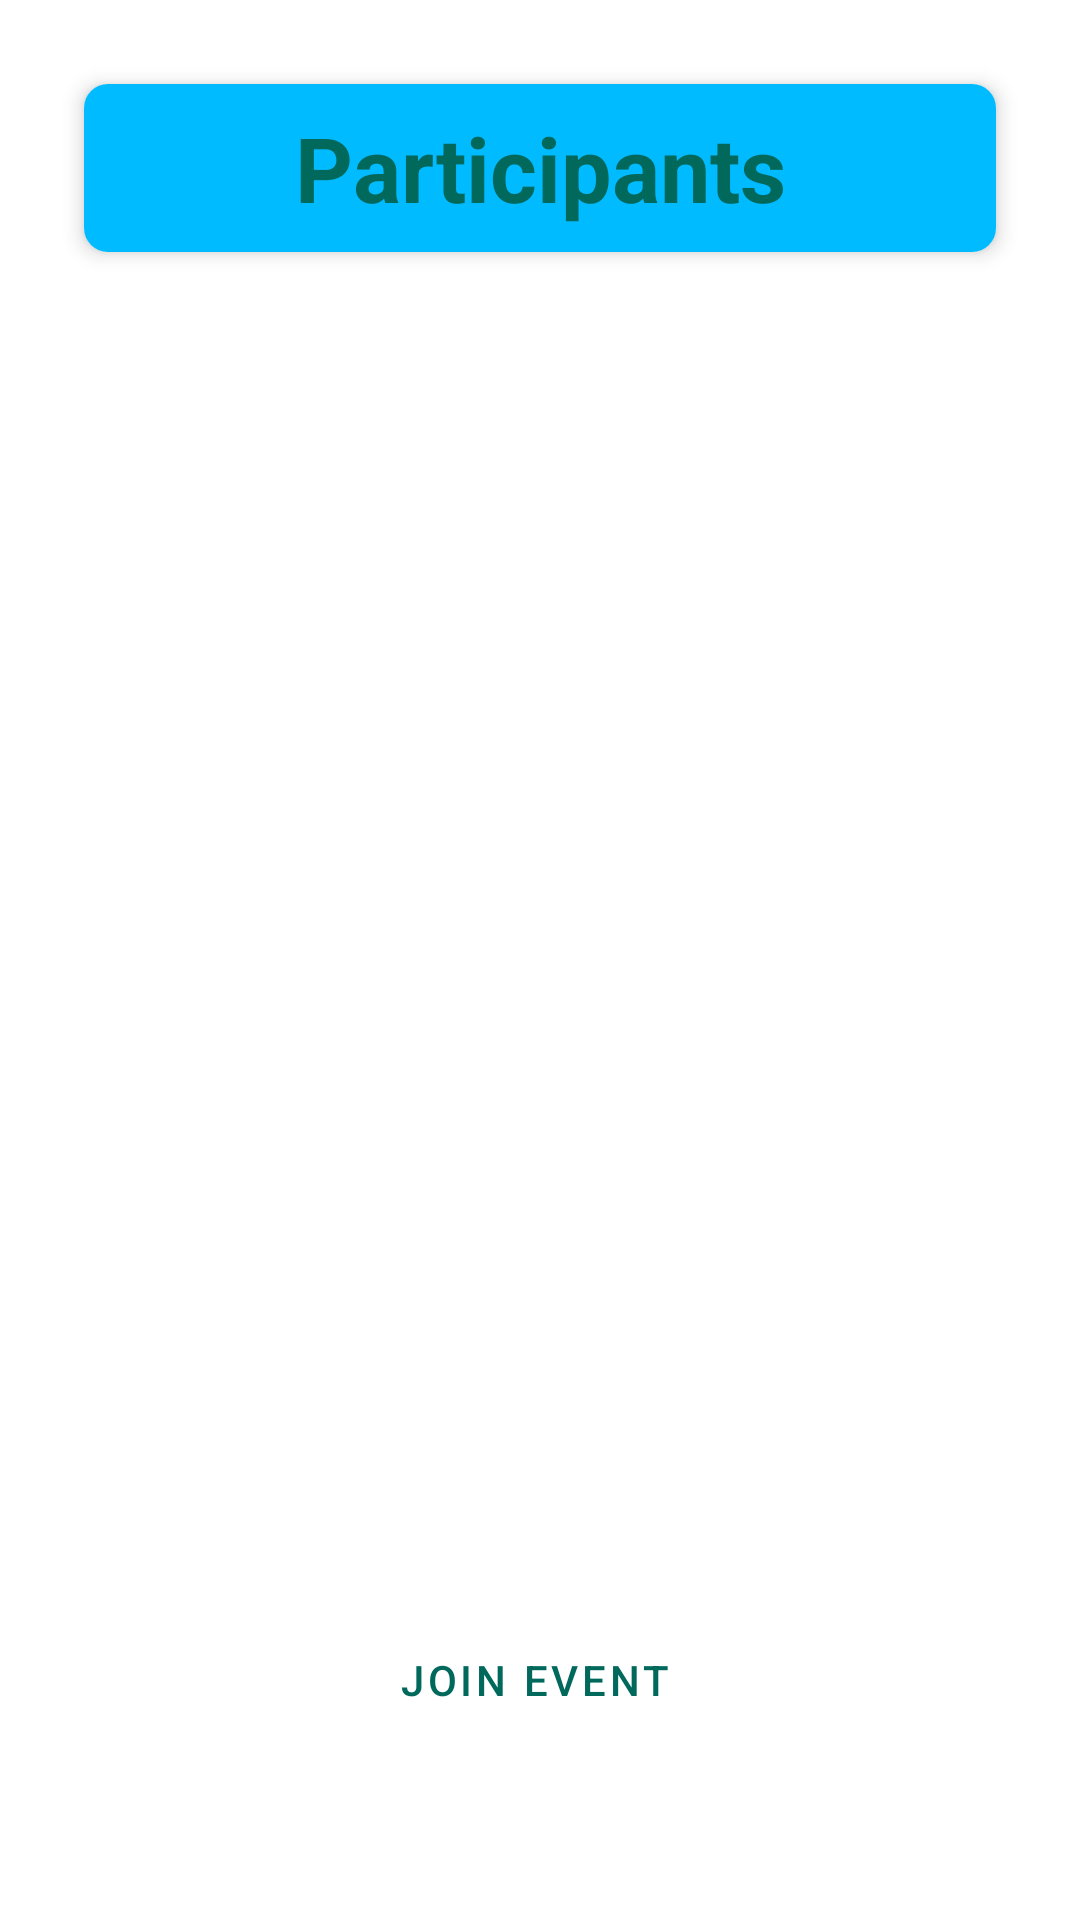

Here is an Android app screen rendered from its layout file. Give the layout XML and the strings, colors and styles it references.
<!-- AndroidManifest.xml: application theme Theme.EventUs -->
<!-- res/layout/fragment_participants_tab.xml -->
<?xml version="1.0" encoding="utf-8"?>
<LinearLayout xmlns:android="http://schemas.android.com/apk/res/android"
    xmlns:tools="http://schemas.android.com/tools"
    xmlns:app="http://schemas.android.com/apk/res-auto"
    style="@style/CustomFragmentScreen"
    android:orientation="vertical">

    <androidx.cardview.widget.CardView
        android:layout_width="match_parent"
        android:layout_height="wrap_content"
        android:layout_margin="8dp"
        app:cardCornerRadius="8dp"
        app:cardElevation="4dp">

        
        <com.google.android.material.appbar.MaterialToolbar
            android:id="@+id/topAppBar"
            android:layout_width="match_parent"
            android:layout_height="?attr/actionBarSize"
            android:background="@color/colorButtonDefault"
            android:contentInsetStart="0dp"
            android:contentInsetLeft="0dp"
            android:contentInsetEnd="0dp"
            android:contentInsetRight="0dp"
            android:theme="@style/ThemeOverlay.AppCompat.Dark.ActionBar">

            <TextView
                android:layout_width="wrap_content"
                android:layout_height="wrap_content"
                android:text="@string/participants"
                android:textColor="#00695C"
                android:textSize="30sp"
                android:textStyle="bold"
                android:layout_gravity="center" />
        </com.google.android.material.appbar.MaterialToolbar>
    </androidx.cardview.widget.CardView>

    <androidx.recyclerview.widget.RecyclerView
        android:id="@+id/eventListRecycleView"
        style="@style/BaseRecyclerViewStyle"
        android:layout_width="match_parent"
        android:layout_height="0dp"
        android:layout_weight="1"
        tools:listitem="@layout/item_user" />

    <LinearLayout
        android:layout_width="match_parent"
        android:layout_height="wrap_content"
        android:orientation="vertical">


        <Button
            android:id="@+id/joinEventButton"
            style="@style/DefaultClickableButton"
            android:layout_marginTop="8dp"
            android:text="@string/join_event"
            android:layout_gravity="center"
            android:textColor="#00695C"/>

        <Button
            android:id="@+id/leaveEventButton"
            style="@style/badClickableButton"
            android:layout_marginTop="8dp"
            android:layout_gravity="center"
            android:text="@string/leave_event" />
    </LinearLayout>


</LinearLayout>
<!-- res/layout/item_user.xml (included above) -->
<androidx.cardview.widget.CardView
    xmlns:android="http://schemas.android.com/apk/res/android"
    xmlns:app="http://schemas.android.com/apk/res-auto"
    xmlns:tools="http://schemas.android.com/tools"
    android:layout_width="match_parent"
    android:layout_height="wrap_content"
    android:layout_margin="8dp"
    app:cardCornerRadius="8dp"
    app:cardElevation="4dp">

    <LinearLayout
        android:layout_width="match_parent"
        android:layout_height="wrap_content"
        android:orientation="vertical">

        <LinearLayout
            android:id="@+id/userItemLayout"
            android:layout_width="match_parent"
            android:layout_height="match_parent"
            android:layout_marginEnd="4dp"
            android:background="?android:attr/selectableItemBackground"
            android:focusable="true"
            android:orientation="horizontal">

            <de.hdodenhof.circleimageview.CircleImageView
                android:id="@+id/participantProfileImage"
                android:layout_width="54dp"
                android:layout_height="match_parent"
                android:src="@drawable/default_user_photo"
                app:civ_border_color="@color/profileBorder"
                app:civ_border_width="2dp" />

            <TextView
                android:id="@+id/userNameTextView"
                style="@style/TextAppearance.AppCompat.Large"
                android:layout_width="0dp"
                android:layout_height="match_parent"
                android:layout_weight="1"
                android:gravity="center_vertical"
                android:textStyle="bold" />


            <Button
                android:id="@+id/messageButton"
                style="@style/DefaultClickableButton"
                android:layout_marginStart="8dp"
                android:layout_weight="0"
                android:text="Message"
                android:textColor="@color/white"
                tools:ignore="HardcodedText" />

            <Button
                android:id="@+id/kickButton"
                style="@style/badClickableButton"
                android:layout_marginStart="8dp"
                android:layout_marginEnd="8dp"
                android:layout_weight="0"
                android:text="Kick"
                tools:ignore="HardcodedText" />

            <Button
                android:id="@+id/acceptButton"
                style="@style/DefaultClickableButton"
                android:layout_marginStart="8dp"
                android:layout_marginEnd="8dp"
                android:layout_weight="0"
                android:text="Accept"
                android:visibility="gone"
                tools:ignore="HardcodedText" />
        </LinearLayout>

    </LinearLayout>
</androidx.cardview.widget.CardView>
<!-- resources referenced by this layout -->
<resources>
  <color name="colorButtonDefault">@color/MAIN</color>
  <color name="profileBorder">@color/MAIN_WEAK</color>
  <color name="white">#FFFFFFFF</color>
  <!-- drawable default_user_photo (drawable) -->
  <vector xmlns:android="http://schemas.android.com/apk/res/android"
      android:width="24dp"
      android:height="24dp"
      android:viewportWidth="24"
      android:viewportHeight="24">
      <path
          android:fillColor="#FF000000"
          android:pathData="M15.71,12.71a6,6 0,1 0,-7.42 0,10 10,0 0,0 -6.22,8.18 1,1 0,0 0,2 0.22,8 8,0 0,1 15.9,0 1,1 0,0 0,1 0.89h0.11a1,1 0,0 0,0.88 -1.1A10,10 0,0 0,15.71 12.71ZM12,12a4,4 0,1 1,4 -4A4,4 0,0 1,12 12Z"/>
  </vector>
  <string name="join_event">Join Event</string>
  <string name="leave_event">Leave Event</string>
  <string name="participants">Participants</string>
  <style name="BaseRecyclerViewStyle">
          <item name="android:scrollbars">vertical</item>
      </style>
  <style name="CustomFragmentScreen">
          <item name="android:layout_width">match_parent</item>
          <item name="android:layout_height">match_parent</item>
          <item name="android:background">@color/white</item>
          <item name="android:orientation">vertical</item>
          <item name="android:paddingLeft">20dp</item>
          <item name="android:paddingRight">20dp</item>
          <item name="android:paddingTop">20dp</item>
  
      </style>
  <style name="DefaultClickableButton" parent="Widget.MaterialComponents.Button.Icon">
          <item name="android:backgroundTint">@color/colorButtonDefault</item>
          <item name="android:layout_height">wrap_content</item>
          <item name="android:layout_width">wrap_content</item>
      </style>
  <style name="badClickableButton" parent="Widget.MaterialComponents.Button.Icon">
          <item name="android:backgroundTint">@color/ButtonType2</item>
          <item name="android:layout_height">wrap_content</item>
          <item name="android:layout_width">wrap_content</item>
      </style>
  <style name="Theme.EventUs" parent="Theme.MaterialComponents.DayNight.DarkActionBar">
          
          <item name="colorPrimary">@color/MAIN</item>
          <item name="colorPrimaryVariant">@color/MAIN_VARIANT</item>
          <item name="colorOnPrimary">@color/white</item>
          
          <item name="colorSecondary">@color/MAIN2</item>
          <item name="colorSecondaryVariant">@color/teal_700</item>
          <item name="colorOnSecondary">@color/black</item>
          
          <item name="android:statusBarColor">?attr/colorPrimaryVariant</item>
          
  
          <item name="colorOutline">@color/MAIN_WEAK</item>
          <item name="dividerColor">@color/MAIN_WEAK2</item>
          <item name="windowActionBar">false</item>
          <item name="windowNoTitle">true</item>
      </style>
  <color name="MAIN">#00bbff</color>
  <color name="MAIN_WEAK">#D16FD1F7</color>
  <color name="ButtonType2">#D51414</color>
  <color name="MAIN_VARIANT">#047098</color>
  <color name="MAIN2">#6FD1F7</color>
  <color name="teal_700">#FF018786</color>
  <color name="black">#FF000000</color>
  <color name="MAIN_WEAK2">#D1556A71</color>
</resources>
